Run: headless pygame with SDL's dummy video driver; simulated clock (each Clock.tick advances the game by its frame time, no real sleeping); random seed 0; keys injected as events and as key.get_pressed() state; no mouse input.
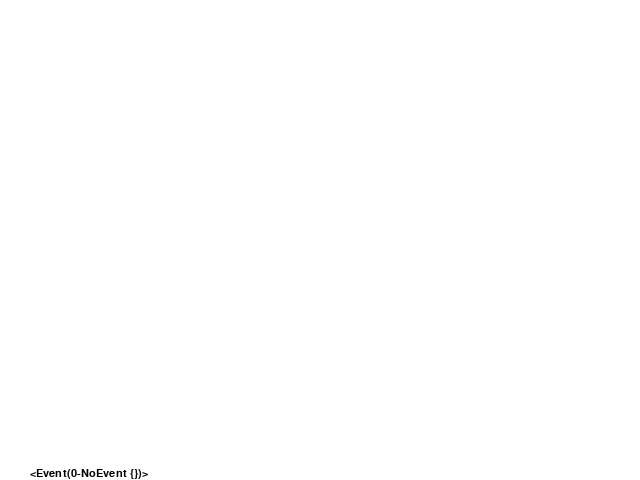
Frame 1 of 4 · flips 1–60 · no input
Frame 2 of 4 · flips 61–180 · tapped SPACE, RETURN · held RIGHT (→), D · screen unchanged from frame 1, image omitted
Frame 3 of 4 · flips 181–300 · held DOWN (↓), S · screen unchanged from frame 2, image omitted
Frame 4 of 4 · flips 301–420 · held LEFT (←), A, UP (↑), W · screen unchanged from frame 3, image omitted

The pygame program that drew these frames:

import pygame
from pygame.locals import *
from sys import exit

pygame.init()
SCREEN_SIZE = (640, 480)
screen = pygame.display.set_mode(SCREEN_SIZE, 0, 32)

font = pygame.font.SysFont("arial", 16);
font_height = font.get_linesize()
# event_text = []

while True:

    event = pygame.event.wait()
    event_text=str(event)
    # event_text.append(str(event))
    #获得时间的名称
    # event_text = event_text[-SCREEN_SIZE[1]//font_height:]
    #这个切片操作保证了event_text里面只保留一个屏幕的文字
    #由于除法/自动产生的类型是浮点型，因此出现上述错误，修正方法为，将/更改为//
    if event.type == QUIT:
        exit()

    screen.fill((255, 255, 255))

    y = SCREEN_SIZE[1]-font_height
    #找一个合适的起笔位置，最下面开始但是要留一行的空
    # for text in reversed(event_text):
    screen.blit( font.render(event_text, True, (0, 0, 0)), (30, y) )
        #以后会讲
    y-=font_height
        #把笔提一行

    pygame.display.update()
